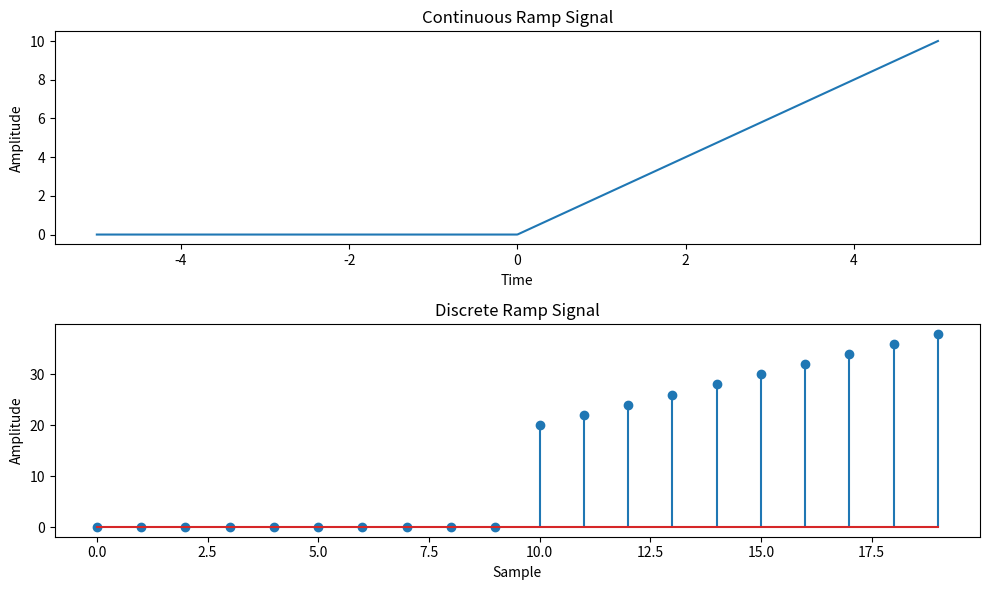

This figure's Python source:
import numpy as np
import matplotlib.pyplot as plt

def simulate_continuous_ramp(time, slope):
    ramp = np.zeros_like(time)
    ramp[time >= 0] = slope * time[time >= 0]
    return ramp

def simulate_discrete_ramp(num_samples, slope):
    ramp = np.zeros(num_samples)
    ramp[num_samples // 2:] = slope * np.arange(num_samples // 2, num_samples)
    return ramp

# Define the time range for the continuous ramp signal
time = np.linspace(-5, 5, 1000)  # Time range from -5 to 5

# Define the number of samples and slope for the discrete ramp signal
num_samples = 20  # Number of samples
slope = 2  # Slope of the ramp

# Simulate the continuous ramp signal
continuous_ramp = simulate_continuous_ramp(time, slope)

# Simulate the discrete ramp signal
discrete_ramp = simulate_discrete_ramp(num_samples, slope)

# Plot and display the continuous and discrete ramp signals
plt.figure(figsize=(10, 6))
plt.subplot(2, 1, 1)
plt.plot(time, continuous_ramp)
plt.title('Continuous Ramp Signal')
plt.xlabel('Time')
plt.ylabel('Amplitude')

plt.subplot(2, 1, 2)
plt.stem(discrete_ramp)
plt.title('Discrete Ramp Signal')
plt.xlabel('Sample')
plt.ylabel('Amplitude')

plt.tight_layout()
plt.show()

# Save the ramp signal arrays (optional)
# np.savetxt('continuous_ramp.txt', continuous_ramp, delimiter=',')
# np.savetxt('discrete_ramp.txt', discrete_ramp, delimiter=',')
